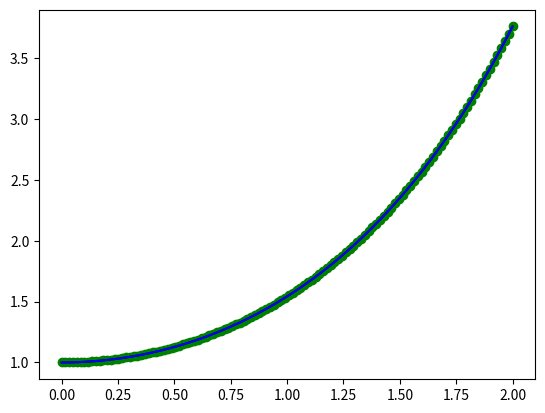

This figure's Python source:
print("Cubic spline interpolation \n")

import numpy as np
import matplotlib.pyplot as plt

plotdots = 10**4


def input():

    # def f(x): return np.sin(4 * x)
    # LEFT, DOTS_COUNT, RIGHT = -1, 7, 1

    # def f(x):
    #     return np.sin(x) + np.cos(4 * x)

    # LEFT, DOTS_COUNT, RIGHT = -10, 7, 10

    def f(x):
        return np.cosh(x)

    LEFT, DOTS_COUNT, RIGHT = 0, 120, 2

    dots = []
    for i in range(DOTS_COUNT):
        x = LEFT + (RIGHT - LEFT) * i / (DOTS_COUNT - 1)
        y = f(x)
        dots += [(x, y)]

    return dots, f


dots, f = input()
(x, y) = map(list, zip(*dots))
print("(x,y) =", dots, "\n")

plt.plot(x, y, "og")
xplot = np.linspace(min(x), max(x), plotdots)

yplot = [f(xdot) for xdot in xplot]
plt.plot(xplot, yplot, "black")


def tridiag_solve(A, b):
    A = A.copy()
    b = b.copy()
    n = len(A)

    A[0][1] /= A[0][0]
    for i in range(1, n - 1):
        A[i][i + 1] /= A[i][i] - A[i][i - 1] * A[i - 1][i]

    b[0] /= A[0][0]
    for i in range(1, n):
        b[i] = (b[i] - A[i][i - 1] * b[i - 1]) / (A[i][i] - A[i][i - 1] * A[i - 1][i])

    x = np.zeros(n)
    x[-1] = b[-1]
    for i in range(n - 2, -1, -1):
        x[i] = b[i] - A[i][i + 1] * x[i + 1]

    return x


def Spline(dots):

    n = len(dots) - 1
    (x, y) = map(list, zip(*dots))

    h = [None]
    for i in range(1, n + 1):
        h += [x[i] - x[i - 1]]

    A = [[None] * (n) for i in range(n)]
    for i in range(1, n):
        for j in range(1, n):
            A[i][j] = 0.0
    for i in range(1, n - 1):
        A[i + 1][i] = h[i + 1]
    for i in range(1, n):
        A[i][i] = 2 * (h[i] + h[i + 1])
    for i in range(1, n - 1):
        A[i][i + 1] = h[i + 1]

    F = []
    for i in range(1, n):
        F += [3 * ((y[i + 1] - y[i]) / h[i + 1] - (y[i] - y[i - 1]) / h[i])]

    A = [A[i][1:] for i in range(len(A)) if i]

    c = tridiag_solve(A, F)
    c = [0.0] + list(c) + [0.0]

    def evaluate(xdot):
        for i in range(1, len(x)):
            if x[i - 1] <= xdot <= x[i]:
                val = 0
                val += y[i]
                b = (y[i] - y[i - 1]) / h[i] + (2 * c[i] + c[i - 1]) * h[i] / 3
                val += b * (xdot - x[i])
                val += c[i] * ((xdot - x[i]) ** 2)
                d = (c[i] - c[i - 1]) / (3 * h[i])
                val += d * ((xdot - x[i]) ** 3)
                return val
        return None

    def cout():
        print("Cubic spline:", "\n")
        for i in range(1, len(x)):
            val = 0
            b = (y[i] - y[i - 1]) / h[i] + (2 * c[i] + c[i - 1]) * h[i] / 3
            d = (c[i] - c[i - 1]) / (3 * h[i])
            print(x[i - 1], x[i], "->")
            print(np.poly1d([d, c[i], b, y[i]]), "\n")

    return evaluate, cout


spl, cout = Spline(dots)
yplot = [spl(xdot) for xdot in xplot]
plt.plot(xplot, yplot, "b")

cout()

xdot = 1.0
print(f"          f({xdot}) =", f(xdot))
print(f"CubicSpline({xdot}) =", spl(xdot))
print(f"      delta({xdot}) =", abs(f(xdot) - spl(xdot)))

plt.show()
